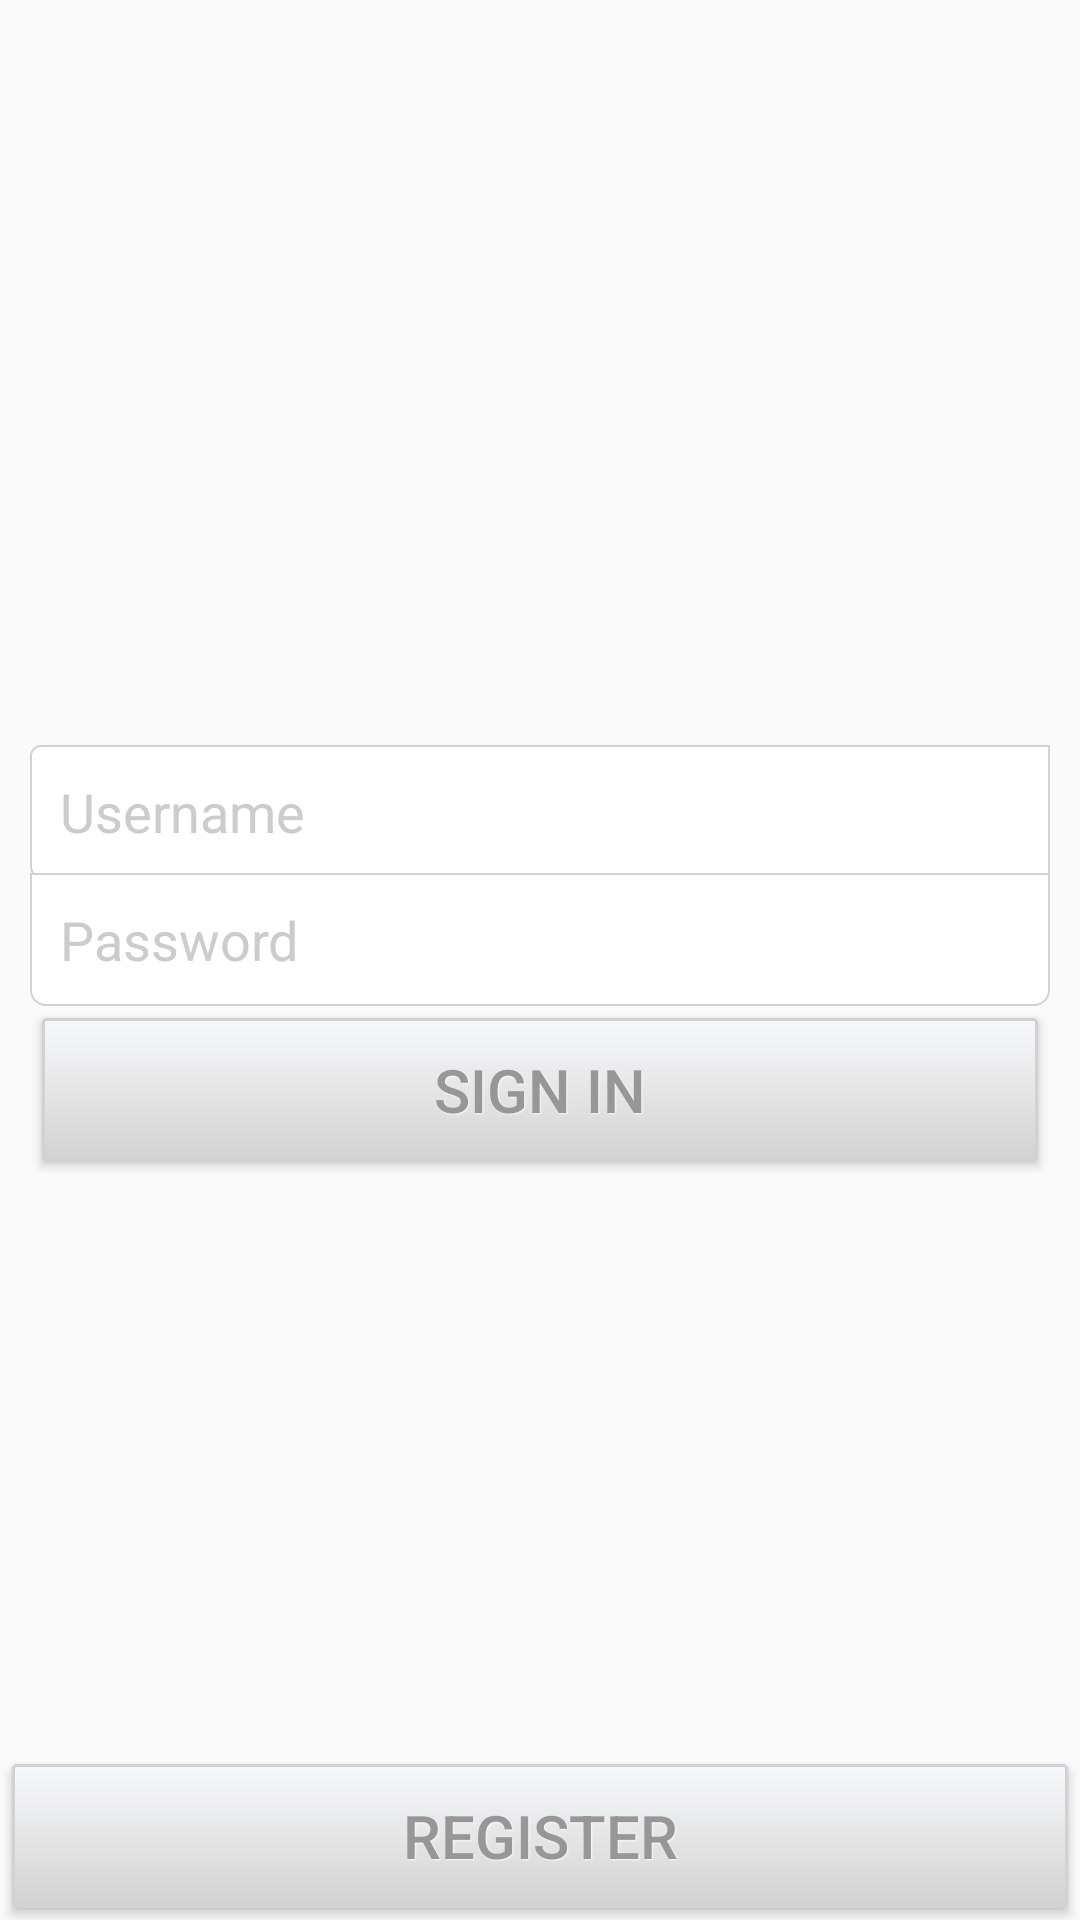

The Android layout XML behind this screen, and the referenced resources:
<!-- AndroidManifest.xml: application theme AppTheme -->
<!-- res/layout/activity_intro.xml -->
<RelativeLayout xmlns:android="http://schemas.android.com/apk/res/android"
    xmlns:tools="http://schemas.android.com/tools"
    android:id="@+id/container"
    android:layout_width="match_parent"
    android:layout_height="match_parent"
    tools:context="net.vannevel.moviepicker.IntroActivity"
    tools:ignore="MergeRootFrame">

    <LinearLayout
        android:layout_width="match_parent"
        android:layout_height="wrap_content"
        android:layout_centerInParent="true"
        android:orientation="vertical"
        android:padding="10dp">

        <EditText
            android:id="@+id/username"
            android:layout_width="match_parent"
            android:layout_height="wrap_content"
            android:background="@drawable/edittext_top_bg"
            android:drawableLeft="@drawable/user"
            android:hint="Username"
            android:padding="10dp"
            android:textColorHint="#ccc" />

        <EditText
            android:id="@+id/password"
            android:layout_width="match_parent"
            android:layout_height="wrap_content"
            android:layout_marginTop="-2dp"
            android:background="@drawable/edittext_bottom_bg"
            android:drawableLeft="@drawable/password"
            android:hint="Password"
            android:padding="10dp"
            android:password="true"
            android:textColorHint="#ccc" />

        <Button
            android:id="@+id/signIn"
            style="@style/DefaultButtonText"
            android:layout_width="match_parent"
            android:layout_height="wrap_content"
            android:layout_margin="4dp"
            android:background="@drawable/button_default_bg"
            android:onClick="onLoginButtonClicked"
            android:padding="10dp"
            android:text="Sign in" />
    </LinearLayout>

    <RelativeLayout
        android:layout_width="match_parent"
        android:layout_height="match_parent">

        <Button
            android:id="@+id/registerButton"
            style="@style/DefaultButtonText"
            android:layout_width="match_parent"
            android:layout_height="wrap_content"
            android:layout_alignParentBottom="true"
            android:layout_margin="4dp"
            android:background="@drawable/button_default_bg"
            android:onClick="onRegistrationButtonClicked"
            android:padding="10dp"
            android:text="@string/register" />
    </RelativeLayout>
</RelativeLayout>
<!-- resources referenced by this layout -->
<resources>
  <!-- drawable button_default_bg (drawable) -->
  <?xml version="1.0" encoding="utf-8"?>
  <selector xmlns:android="http://schemas.android.com/apk/res/android">
      <item android:state_pressed="true">
          <shape>
              <solid android:color="#f8f9fa" />
              <stroke android:width="1dp" android:color="#d2d2d2" />
              <corners android:radius="1dp" />
          </shape>
      </item>
      <item>
          <shape>
              <gradient android:startColor="#f8f9fa" android:endColor="#d2d2d2" android:angle="270" />
              <stroke android:width="1dp" android:color="#d2d2d2" />
              <corners android:radius="1dp" />
          </shape>
      </item>
  </selector>
  <!-- drawable edittext_bottom_bg (drawable) -->
  <?xml version="1.0" encoding="utf-8"?>
  <shape xmlns:android="http://schemas.android.com/apk/res/android"
      android:shape="rectangle"
      android:padding="10dp">
      <solid android:color="#FFFFFF" />
      <stroke
          android:width="0.5dp"
          android:color="#d2d2d2" />
      <corners
          android:bottomLeftRadius="5dp"
          android:bottomRightRadius="5dp" />
  </shape>
  <!-- drawable edittext_top_bg (drawable) -->
  <?xml version="1.0" encoding="utf-8"?>
  <shape xmlns:android="http://schemas.android.com/apk/res/android"
      android:shape="rectangle"
      android:padding="10dp">
  
      <solid android:color="#FFF" />
  
      <stroke
          android:width="0.5dp"
          android:color="#d2d2d2" />
  
      <corners
          android:radius="10px"
          android:topRightRadius="0dp"
          android:bottomRightRadius="0dp" />
  </shape>
  <string name="register">Register</string>
  <style name="DefaultButtonText">
          <item name="android:layout_width">fill_parent</item>
          <item name="android:layout_height">wrap_content</item>
          <item name="android:textColor">#979797</item>
          <item name="android:gravity">center</item>
          <item name="android:layout_margin">3dp</item>
          <item name="android:textStyle">normal</item>
          <item name="android:textSize">20sp</item>
          <item name="android:shadowColor">#f9f9f9</item>
          <item name="android:shadowDx">1</item>
          <item name="android:shadowDy">1</item>
          <item name="android:shadowRadius">1</item>
      </style>
  <style name="AppTheme" parent="Theme.AppCompat.Light.DarkActionBar">
          
      </style>
</resources>
